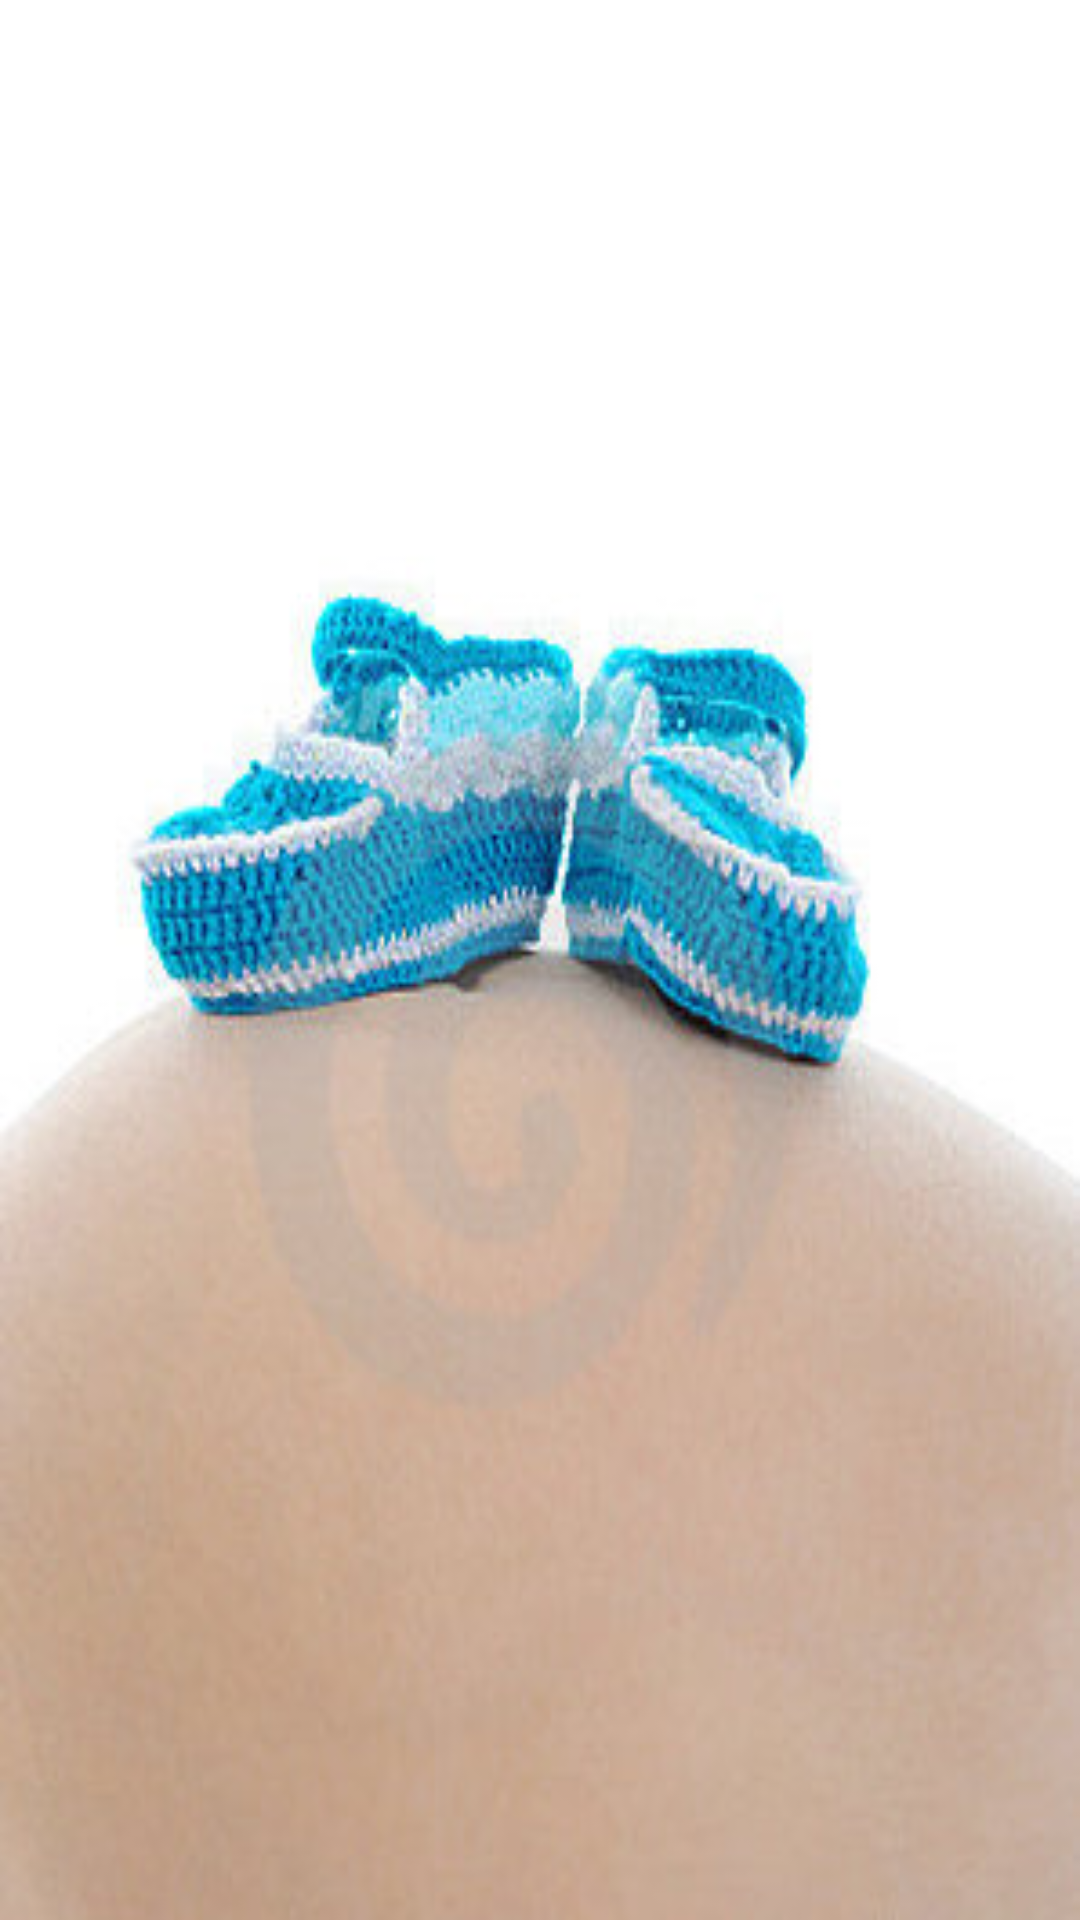

Layout XML and referenced resources for this Android screen:
<!-- AndroidManifest.xml: application theme AppTheme -->
<!-- res/layout/front.xml -->
<?xml version="1.0" encoding="utf-8"?>
<RelativeLayout xmlns:android="http://schemas.android.com/apk/res/android"
    xmlns:tools="http://schemas.android.com/tools"
    android:orientation="vertical"
    android:layout_width="match_parent"
    android:layout_height="match_parent"
    android:weightSum="1"
    android:background="@drawable/bkg"
    tools:context="com.example.yasi27.final2.MainActivity2">


    <Button
        android:layout_width="wrap_content"
        android:layout_height="wrap_content"
        android:id="@+id/notes"
        android:layout_marginStart="126dp"
        android:layout_marginBottom="225dp"
        android:layout_marginTop="510dp"
        android:background="@drawable/note"
        android:layout_marginEnd="207dp"
        android:text="     "
        android:layout_alignEnd="@+id/weight"
        android:layout_alignParentTop="true"
        android:layout_alignParentBottom="true"
        android:layout_alignParentStart="true" />

    <Button
        android:layout_width="wrap_content"
        android:layout_height="wrap_content"
        android:id="@+id/weight"
        android:layout_marginStart="338dp"
        android:background="@drawable/heartrate"
        android:layout_alignParentStart="true"
        android:layout_alignTop="@+id/notes"
        android:layout_alignBottom="@+id/notes"
        android:layout_alignEnd="@+id/myweight" />

    <Button
        android:layout_width="wrap_content"
        android:layout_height="wrap_content"
        android:id="@+id/profile"
        android:background="@drawable/prof"
        android:onClick="profile"
        android:layout_alignTop="@+id/countdown"
        android:layout_marginBottom="316dp"
        android:layout_marginEnd="77dp"
        android:layout_above="@+id/weight"
        android:layout_alignEnd="@+id/countdown"
        android:layout_alignStart="@+id/countdown"
        android:layout_marginStart="58dp" />

    <Button
        android:layout_width="wrap_content"
        android:layout_height="wrap_content"
        android:id="@+id/myweight"
        android:background="@drawable/scale2"
        android:layout_marginEnd="173dp"
        android:layout_marginStart="338dp"
        android:layout_marginTop="51dp"
        android:layout_marginBottom="81dp"
        android:layout_below="@+id/weight"
        android:layout_alignParentStart="true"
        android:layout_alignParentBottom="true"
        android:layout_alignParentEnd="true" />



    <TextView
        android:layout_width="match_parent"
        android:layout_height="wrap_content"
        android:id="@+id/countdown"
        android:layout_marginTop="58dp"
        android:layout_alignParentTop="true"
        android:layout_above="@+id/weight"
        android:layout_marginBottom="372dp"
        android:layout_alignStart="@+id/notes"
        android:layout_marginStart="58dp"
        android:layout_alignEnd="@+id/weight"
        android:textStyle="bold"/>

    <Button
        android:layout_width="wrap_content"
        android:layout_height="wrap_content"
        android:background="@drawable/ask"
        android:id="@+id/askmydoc"
        android:layout_alignStart="@+id/notes"
        android:layout_alignEnd="@+id/notes"
        android:layout_alignParentBottom="true"
        android:layout_marginBottom="65dp"
        android:layout_alignTop="@+id/myweight" />


</RelativeLayout>
<!-- resources referenced by this layout -->
<resources>
  <!-- drawable ask: png bitmap (drawable, 9790 bytes) -->
  <!-- drawable bkg: jpg bitmap (drawable, 21736 bytes) -->
  <!-- drawable heartrate: jpg bitmap (drawable, 5847 bytes) -->
  <!-- drawable note: png bitmap (drawable, 27671 bytes) -->
  <!-- drawable prof: png bitmap (drawable, 33674 bytes) -->
  <!-- drawable scale2: png bitmap (drawable, 6766 bytes) -->
  <style name="AppTheme" parent="Theme.AppCompat.Light.DarkActionBar">
          <item name="colorPrimary">@color/colorPrimary</item>
          <item name="colorPrimaryDark">@color/colorPrimaryDark</item>
          <item name="colorAccent">@color/colorAccent</item>
      </style>
  <color name="colorPrimary">#9EBDFE</color>
  <color name="colorPrimaryDark">#303F9F</color>
  <color name="colorAccent">#FF4081</color>
</resources>
